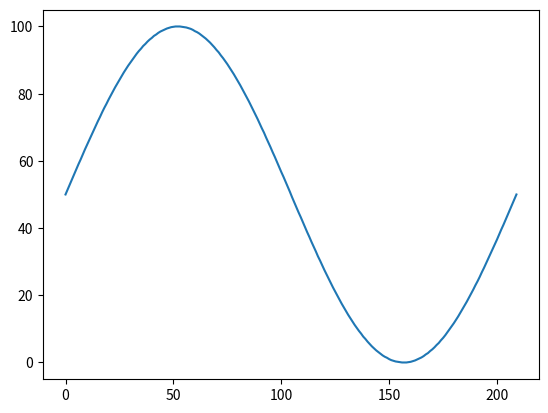

The script that saved this image:
import numpy as np
import matplotlib.pyplot as plt

N = 210
MA = 1

t = np.linspace(0, 2*np.pi, int(N))
sine = np.round(1000*MA*(1+np.sin(t))/2.0)/10
duty_table = [repr(float(a)) for a in sine]
plt.plot([float(a) for a in sine])
plt.show()
c_code = '''
# ifndef _SIN_TABLE_
# define _SIN_TABLE_

const int sine_len = %d;
const int sinewave[] = {%s};

# endif
'''
with open("sine_table.h", "w") as file:
    file.write(c_code % (N, ','.join(duty_table)))
